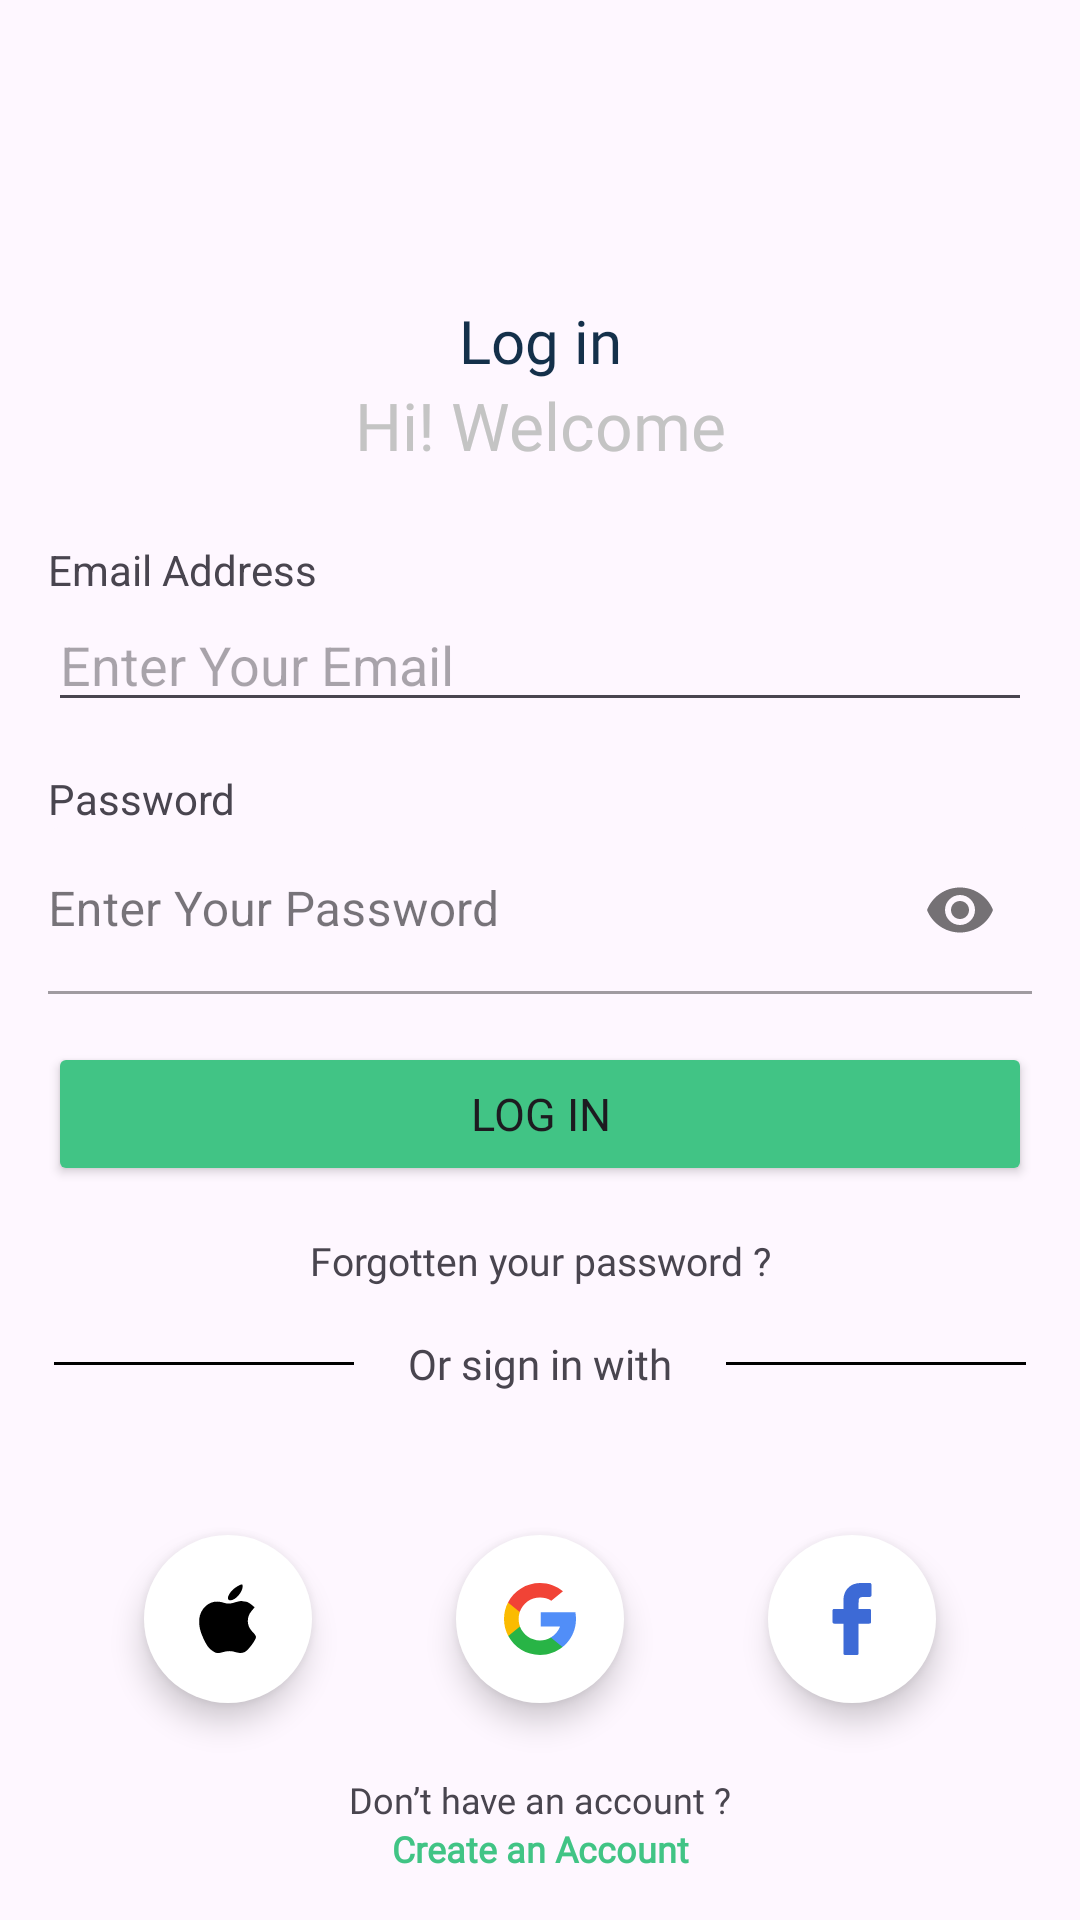

Write the Android layout XML for this screen, with the resource values it uses.
<!-- AndroidManifest.xml: application theme Theme.LogIn -->
<!-- res/layout/activity_main.xml -->
<?xml version="1.0" encoding="utf-8"?>
<androidx.constraintlayout.widget.ConstraintLayout xmlns:android="http://schemas.android.com/apk/res/android"
    xmlns:app="http://schemas.android.com/apk/res-auto"
    xmlns:tools="http://schemas.android.com/tools"
    android:id="@+id/main"
    android:layout_width="match_parent"
    android:layout_height="match_parent"
    tools:context=".MainActivity">


    <TextView
        android:id="@+id/login"
        android:layout_width="wrap_content"
        android:layout_height="wrap_content"
        android:layout_marginTop="100dp"
        android:fontFamily="@font/inter_semibold"
        android:text="@string/log_in"
        android:textColor="#14304A"
        android:textSize="20sp"
        app:layout_constraintEnd_toEndOf="parent"
        app:layout_constraintStart_toStartOf="parent"
        app:layout_constraintTop_toTopOf="parent" />

    <TextView
        android:id="@+id/welcome"
        android:layout_width="wrap_content"
        android:layout_height="wrap_content"
        android:fontFamily="@font/poppins"
        android:text="@string/welcome"
        android:textColor="#C4C4C4"
        android:textSize="22sp"
        app:fontWeight="400"
        app:layout_constraintEnd_toEndOf="parent"
        app:layout_constraintStart_toStartOf="parent"
        app:layout_constraintTop_toBottomOf="@id/login" />

    <TextView
        android:id="@+id/emailTV"
        android:layout_width="match_parent"
        android:layout_height="wrap_content"
        android:layout_marginStart="@dimen/mediumMargin"
        android:layout_marginTop="@dimen/medium2Margin"
        android:layout_marginEnd="@dimen/mediumMargin"
        android:text="@string/email_address"
        app:layout_constraintEnd_toEndOf="parent"
        app:layout_constraintStart_toStartOf="parent"
        app:layout_constraintTop_toBottomOf="@+id/welcome" />

    <EditText
        android:id="@+id/emailET"
        android:layout_width="match_parent"
        android:layout_height="wrap_content"
        android:layout_marginStart="@dimen/mediumMargin"
        android:layout_marginEnd="@dimen/mediumMargin"
        android:autofillHints="emailAddress"
        android:hint="@string/enter_your_email"
        android:inputType="textEmailAddress"
        app:layout_constraintEnd_toEndOf="parent"
        app:layout_constraintStart_toStartOf="parent"
        app:layout_constraintTop_toBottomOf="@+id/emailTV" />

    <TextView
        android:id="@+id/passwordTV"
        android:layout_width="match_parent"
        android:layout_height="wrap_content"
        android:layout_marginStart="@dimen/mediumMargin"
        android:layout_marginTop="@dimen/mediumMargin"
        android:layout_marginEnd="@dimen/mediumMargin"
        android:text="@string/password"
        app:layout_constraintEnd_toEndOf="parent"
        app:layout_constraintStart_toStartOf="parent"
        app:layout_constraintTop_toBottomOf="@+id/emailET" />


    <com.google.android.material.textfield.TextInputLayout
        android:id="@+id/textInputLayout"
        style="@style/Widget.MaterialComponents.TextInputLayout.FilledBox"
        android:layout_width="match_parent"
        android:layout_height="wrap_content"
        android:layout_marginStart="@dimen/mediumMargin"
        android:layout_marginEnd="@dimen/mediumMargin"
        app:boxBackgroundColor="@android:color/transparent"
        app:layout_constraintEnd_toEndOf="parent"
        app:layout_constraintStart_toStartOf="parent"
        app:layout_constraintTop_toBottomOf="@id/passwordTV"
        app:passwordToggleEnabled="true">

        <EditText
            android:id="@+id/passwordET"
            android:layout_width="match_parent"
            android:layout_height="wrap_content"
            android:autofillHints="password"
            android:hint="@string/enter_your_password"
            android:inputType="textPassword"
            android:paddingStart="0dp"
            android:paddingEnd="0dp"/>

    </com.google.android.material.textfield.TextInputLayout>

    <Button
        android:id="@+id/loginBtn"
        android:layout_width="match_parent"
        android:layout_height="wrap_content"
        android:layout_marginStart="@dimen/mediumMargin"
        android:layout_marginEnd="@dimen/mediumMargin"
        android:layout_marginTop="@dimen/mediumMargin"
        android:backgroundTint="#41C485"
        android:fontFamily="@font/inter_semibold"
        android:text="@string/log_in"
        android:textSize="15sp"
        app:cornerRadius="32dp"
        app:layout_constraintEnd_toEndOf="parent"
        app:layout_constraintHorizontal_bias="0.5"
        app:layout_constraintStart_toStartOf="parent"
        app:layout_constraintTop_toBottomOf="@+id/textInputLayout" />

    <TextView
        android:id="@+id/forgotTV"
        android:layout_width="wrap_content"
        android:layout_height="wrap_content"
        android:layout_marginTop="16dp"
        android:fontFamily="@font/inter_semibold"
        android:text="@string/forgotten_your_password"
        android:textSize="13sp"
        app:layout_constraintEnd_toEndOf="parent"
        app:layout_constraintStart_toStartOf="parent"
        app:layout_constraintTop_toBottomOf="@+id/loginBtn" />

    <View
        android:id="@+id/view1"
        android:layout_width="100dp"
        android:layout_height="1dp"
        android:background="@color/black"
        app:layout_constraintBottom_toBottomOf="@+id/orSignIn"
        app:layout_constraintEnd_toStartOf="@+id/orSignIn"
        app:layout_constraintStart_toStartOf="parent"
        app:layout_constraintTop_toTopOf="@+id/orSignIn" />

    <TextView
        android:id="@+id/orSignIn"
        android:layout_width="wrap_content"
        android:layout_height="wrap_content"
        android:layout_marginStart="8dp"
        android:layout_marginTop="16dp"
        android:layout_marginEnd="8dp"
        android:fontFamily="@font/poppins"
        android:text="@string/or_sign_in_with"
        app:layout_constraintEnd_toEndOf="parent"
        app:layout_constraintStart_toEndOf="@+id/view1"
        app:layout_constraintStart_toStartOf="parent"
        app:layout_constraintTop_toBottomOf="@+id/forgotTV" />

    <View
        android:id="@+id/view2"
        android:layout_width="100dp"
        android:layout_height="1dp"
        android:background="@color/black"
        app:layout_constraintBottom_toBottomOf="@+id/orSignIn"
        app:layout_constraintEnd_toEndOf="parent"
        app:layout_constraintStart_toEndOf="@+id/orSignIn"
        app:layout_constraintTop_toTopOf="@id/orSignIn" />


    <com.google.android.material.floatingactionbutton.FloatingActionButton
        android:id="@+id/fabApple"
        android:layout_width="wrap_content"
        android:layout_height="wrap_content"
        android:backgroundTint="@color/white"
        android:contentDescription="@string/apple_icon"
        android:src="@drawable/apple"
        app:layout_constraintEnd_toStartOf="@id/fabGoogle"
        app:layout_constraintStart_toStartOf="parent"
        app:layout_constraintTop_toTopOf="@id/fabGoogle"
        app:shapeAppearanceOverlay="@style/FabShapeStyle"
        app:tint="@null" />

    <com.google.android.material.floatingactionbutton.FloatingActionButton
        android:id="@+id/fabGoogle"
        android:layout_width="wrap_content"
        android:layout_height="wrap_content"
        android:layout_marginTop="32dp"
        android:backgroundTint="@color/white"
        android:contentDescription="@string/google"
        android:src="@drawable/ic_google"
        app:layout_constraintBottom_toTopOf="@id/haveAccount"
        app:layout_constraintEnd_toEndOf="parent"
        app:layout_constraintStart_toStartOf="parent"
        app:layout_constraintTop_toBottomOf="@+id/orSignIn"
        app:layout_constraintVertical_chainStyle="packed"
        app:shapeAppearanceOverlay="@style/FabShapeStyle"
        app:tint="@null" />

    <com.google.android.material.floatingactionbutton.FloatingActionButton
        android:id="@+id/fabFacebooks"
        android:layout_width="wrap_content"
        android:layout_height="wrap_content"
        android:backgroundTint="@color/white"
        android:contentDescription="@string/facebook"
        android:src="@drawable/ic_facebook"
        app:layout_constraintEnd_toEndOf="parent"
        app:layout_constraintStart_toEndOf="@id/fabGoogle"
        app:layout_constraintTop_toTopOf="@id/fabGoogle"
        app:shapeAppearanceOverlay="@style/FabShapeStyle"
        app:tint="@null"
        tools:layout_editor_absoluteX="275dp"
        tools:layout_editor_absoluteY="528dp" />

    <TextView
        android:id="@+id/haveAccount"
        android:layout_width="wrap_content"
        android:layout_height="wrap_content"
        android:layout_marginTop="24dp"
        android:fontFamily="@font/poppins"
        android:text="@string/don_t_have_an_account"
        android:textSize="12sp"
        app:layout_constraintBottom_toTopOf="@id/createAccount"
        app:layout_constraintEnd_toEndOf="parent"
        app:layout_constraintStart_toStartOf="parent"
        app:layout_constraintTop_toBottomOf="@id/fabGoogle"
        app:layout_constraintVertical_chainStyle="packed" />

    <TextView
        android:id="@+id/createAccount"
        android:layout_width="wrap_content"
        android:layout_height="wrap_content"
        android:fontFamily="@font/poppins"
        android:text="@string/create_an_account"
        android:textColor="#41C485"
        android:textFontWeight="700"
        android:textSize="12sp"
        app:layout_constraintBottom_toBottomOf="parent"
        app:layout_constraintEnd_toEndOf="parent"
        app:layout_constraintStart_toStartOf="parent"
        app:layout_constraintTop_toBottomOf="@id/haveAccount" />


</androidx.constraintlayout.widget.ConstraintLayout>
<!-- resources referenced by this layout -->
<resources>
  <dimen name="medium2Margin">24dp</dimen>
  <dimen name="mediumMargin">16dp</dimen>
  <!-- drawable apple (drawable) -->
  <vector xmlns:android="http://schemas.android.com/apk/res/android"
      android:width="54dp"
      android:height="54dp"
      android:viewportWidth="54"
      android:viewportHeight="54">
    <path
        android:pathData="M33.4,2.9c-5.6,3.4 -8.6,10.1 -4.6,10.1 3.8,-0 9.2,-6.2 9.2,-10.5 0,-2 -0.8,-1.9 -4.6,0.4z"
        android:fillColor="#000000"
        android:strokeColor="#00000000"/>
    <path
        android:pathData="M32,14.6c-3.3,1 -5.3,1.1 -7.4,0.4 -5.6,-1.9 -10.3,-1.2 -14.1,2.1 -6.1,5.4 -6.9,14 -2,24.4 2.8,5.9 4.1,7.6 7.6,9.9 2.3,1.4 3.2,1.5 7.3,0.4 3.6,-0.9 5.6,-1 9.1,-0 3.4,0.9 5.1,0.9 7,-0 2.6,-1.2 8.5,-9.1 8.5,-11.4 0,-0.7 -1.3,-2.6 -3,-4.2 -4,-4.1 -4.2,-10.6 -0.5,-15l2.5,-3 -2.6,-2.1c-1.5,-1.2 -3.2,-2.1 -4,-2.1 -0.7,-0 -1.8,-0.2 -2.6,-0.4 -0.7,-0.3 -3.3,0.2 -5.8,1z"
        android:fillColor="#000000"
        android:strokeColor="#00000000"/>
  </vector>
  <!-- drawable ic_facebook (drawable) -->
  <vector android:autoMirrored="true" android:height="24dp"
      android:viewportHeight="24" android:viewportWidth="14"
      android:width="14dp" xmlns:android="http://schemas.android.com/apk/res/android">
      <path android:fillColor="#3d6ad6" android:pathData="M4.132,13.55C4.037,13.55 2.061,13.551 1.15,13.55C0.681,13.549 0.513,13.381 0.513,12.909C0.513,11.696 0.512,10.483 0.513,9.27C0.514,8.804 0.691,8.626 1.154,8.625C2.065,8.625 4.03,8.625 4.132,8.625C4.132,8.542 4.131,6.791 4.132,5.985C4.132,4.792 4.345,3.651 4.951,2.606C5.571,1.537 6.473,0.804 7.63,0.381C8.37,0.109 9.139,0.001 9.925,0C10.909,-0 11.892,0 12.876,0.002C13.298,0.003 13.486,0.19 13.487,0.615C13.489,1.756 13.489,2.897 13.487,4.038C13.486,4.468 13.307,4.641 12.874,4.646C12.068,4.654 11.261,4.649 10.456,4.681C9.643,4.681 9.215,5.079 9.215,5.92C9.196,6.811 9.207,7.702 9.207,8.625C9.283,8.625 11.598,8.625 12.679,8.625C13.171,8.625 13.339,8.794 13.339,9.288C13.339,10.494 13.339,11.701 13.338,12.907C13.337,13.394 13.18,13.549 12.685,13.55C11.603,13.55 9.298,13.55 9.197,13.55V23.313C9.197,23.834 9.033,24 8.52,24C7.267,24 6.015,24 4.763,24C4.309,24 4.132,23.823 4.132,23.37C4.132,20.19 4.132,13.662 4.132,13.55Z"/>
  </vector>
  <string name="apple_icon">apple icon</string>
  <string name="create_an_account">Create an Account</string>
  <string name="don_t_have_an_account">Don’t have an account ?</string>
  <string name="email_address">Email Address</string>
  <string name="enter_your_email">Enter Your Email</string>
  <string name="enter_your_password">Enter Your Password</string>
  <string name="facebook">Facebook</string>
  <string name="forgotten_your_password">Forgotten your password ?</string>
  <string name="google">Google</string>
  <string name="log_in">Log in</string>
  <string name="or_sign_in_with">Or sign in with</string>
  <string name="password">Password</string>
  <string name="welcome">Hi! Welcome</string>
  <style name="FabShapeStyle" parent="ShapeAppearance.MaterialComponents.SmallComponent">
          <item name="cornerSize">50%</item>
      </style>
  <style name="Theme.LogIn" parent="Base.Theme.LogIn" />
  <style name="Base.Theme.LogIn" parent="Theme.Material3.DayNight.NoActionBar">
          
          
      </style>
  <!-- not gathered from this repository: default colours our renderer supplied (Android Studio template values) -->
  <color name="black">#FF000000</color>
  <color name="white">#FFFFFFFF</color>
</resources>
